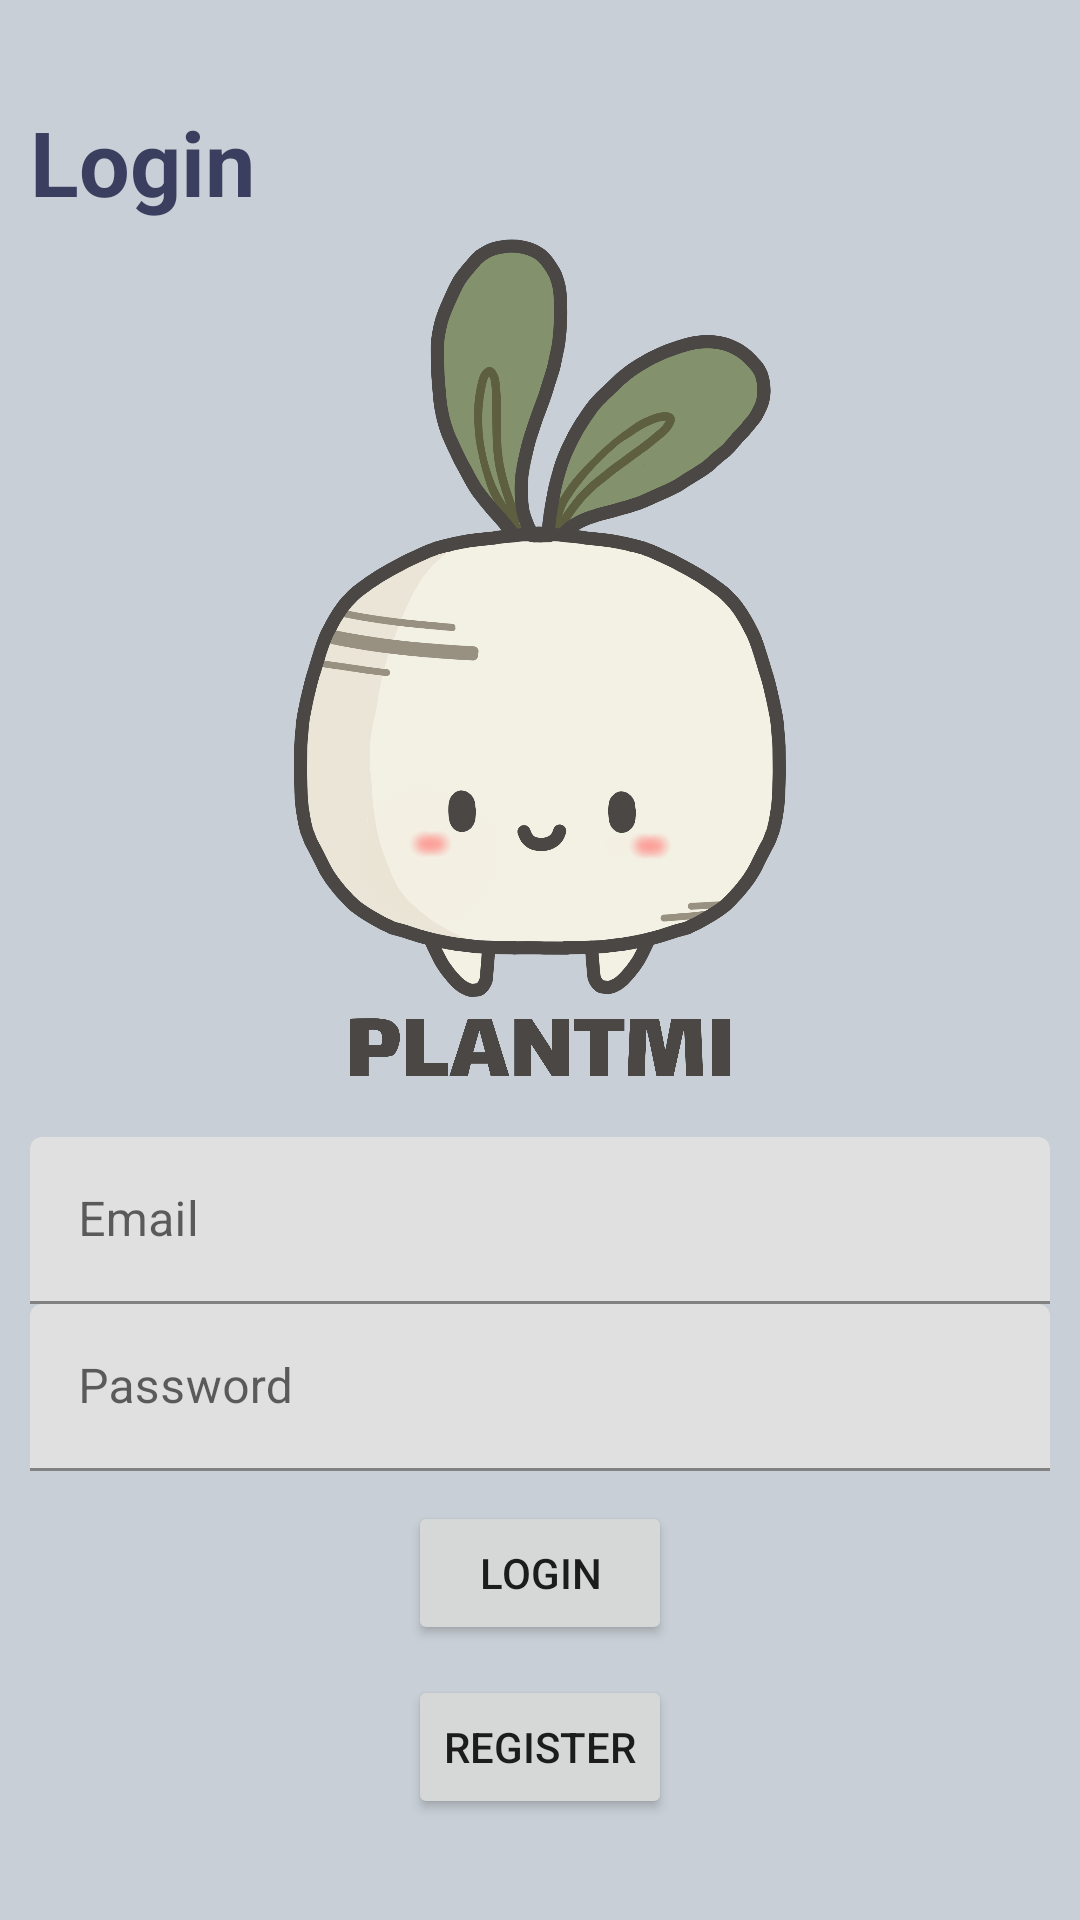

The Android layout XML behind this screen, and the referenced resources:
<!-- AndroidManifest.xml: application theme Theme.PlantMi -->
<!-- res/layout/activity_login.xml -->
<?xml version="1.0" encoding="utf-8"?>
<LinearLayout xmlns:android="http://schemas.android.com/apk/res/android"
    xmlns:app="http://schemas.android.com/apk/res-auto"
    xmlns:tools="http://schemas.android.com/tools"
    android:layout_width="match_parent"
    android:layout_height="match_parent"
    tools:context=".LoginPage"
    android:background="#C8CFD6"
    android:padding="10dp"
    android:orientation="vertical"
    android:gravity="center">

    <TextView
        android:id="@+id/simpleTextView"
        android:layout_width="fill_parent"
        android:layout_height="wrap_content"
        android:text="Login"
        android:textStyle="bold"
        android:textSize="30sp"
        android:textColor="#3B3F5F"/>

    <ImageView
        android:id="@+id/imageView"
        android:layout_width="413dp"
        android:layout_height="290dp"
        tools:layout_editor_absoluteX="-1dp"
        tools:layout_editor_absoluteY="39dp"
        android:src="@drawable/plantmi"/>


    <com.google.android.material.textfield.TextInputLayout
        android:layout_width="match_parent"
        android:layout_height="wrap_content"
        android:layout_marginTop="15dp">
        <com.google.android.material.textfield.TextInputEditText
            android:id="@+id/editEmail"
            android:layout_width="match_parent"
            android:layout_height="wrap_content"
            android:hint="Email" />
    </com.google.android.material.textfield.TextInputLayout>

    <com.google.android.material.textfield.TextInputLayout
        android:layout_width="match_parent"
        android:layout_height="wrap_content">
        <com.google.android.material.textfield.TextInputEditText
            android:id="@+id/editPassword"
            android:layout_width="match_parent"
            android:layout_height="wrap_content"
            android:hint="Password"
            android:inputType="textPassword"/>
    </com.google.android.material.textfield.TextInputLayout>

    <Button
        android:id="@+id/loginbutton"
        android:layout_width="wrap_content"
        android:layout_height="wrap_content"
        android:text="Login"
        android:layout_marginTop="10dp">
    </Button>

    <Button
        android:id="@+id/registerbutton"
        android:layout_width="wrap_content"
        android:layout_height="wrap_content"
        android:text="Register"
        android:layout_marginTop="10dp">
    </Button>


</LinearLayout>
<!-- resources referenced by this layout -->
<resources>
  <!-- drawable plantmi: png bitmap (drawable, 712905 bytes) -->
  <style name="Theme.PlantMi" parent="Theme.MaterialComponents.DayNight.NoActionBar">
          
          <item name="colorPrimary">#C8CFD6</item>
          <item name="colorPrimaryVariant">@color/text_color</item>
          <item name="colorOnPrimary">@color/white</item>
          
          <item name="colorSecondary">@color/teal_200</item>
          <item name="colorSecondaryVariant">@color/teal_700</item>
          <item name="colorOnSecondary">@color/black</item>
          
          <item name="android:statusBarColor">@color/dark_blue</item>
          
      </style>
  <color name="text_color">#3B3F5F</color>
  <color name="white">#FFFFFFFF</color>
  <color name="teal_200">#FF03DAC5</color>
  <color name="teal_700">#FF018786</color>
  <color name="black">#FF000000</color>
  <color name="dark_blue">#95A1AE</color>
</resources>
